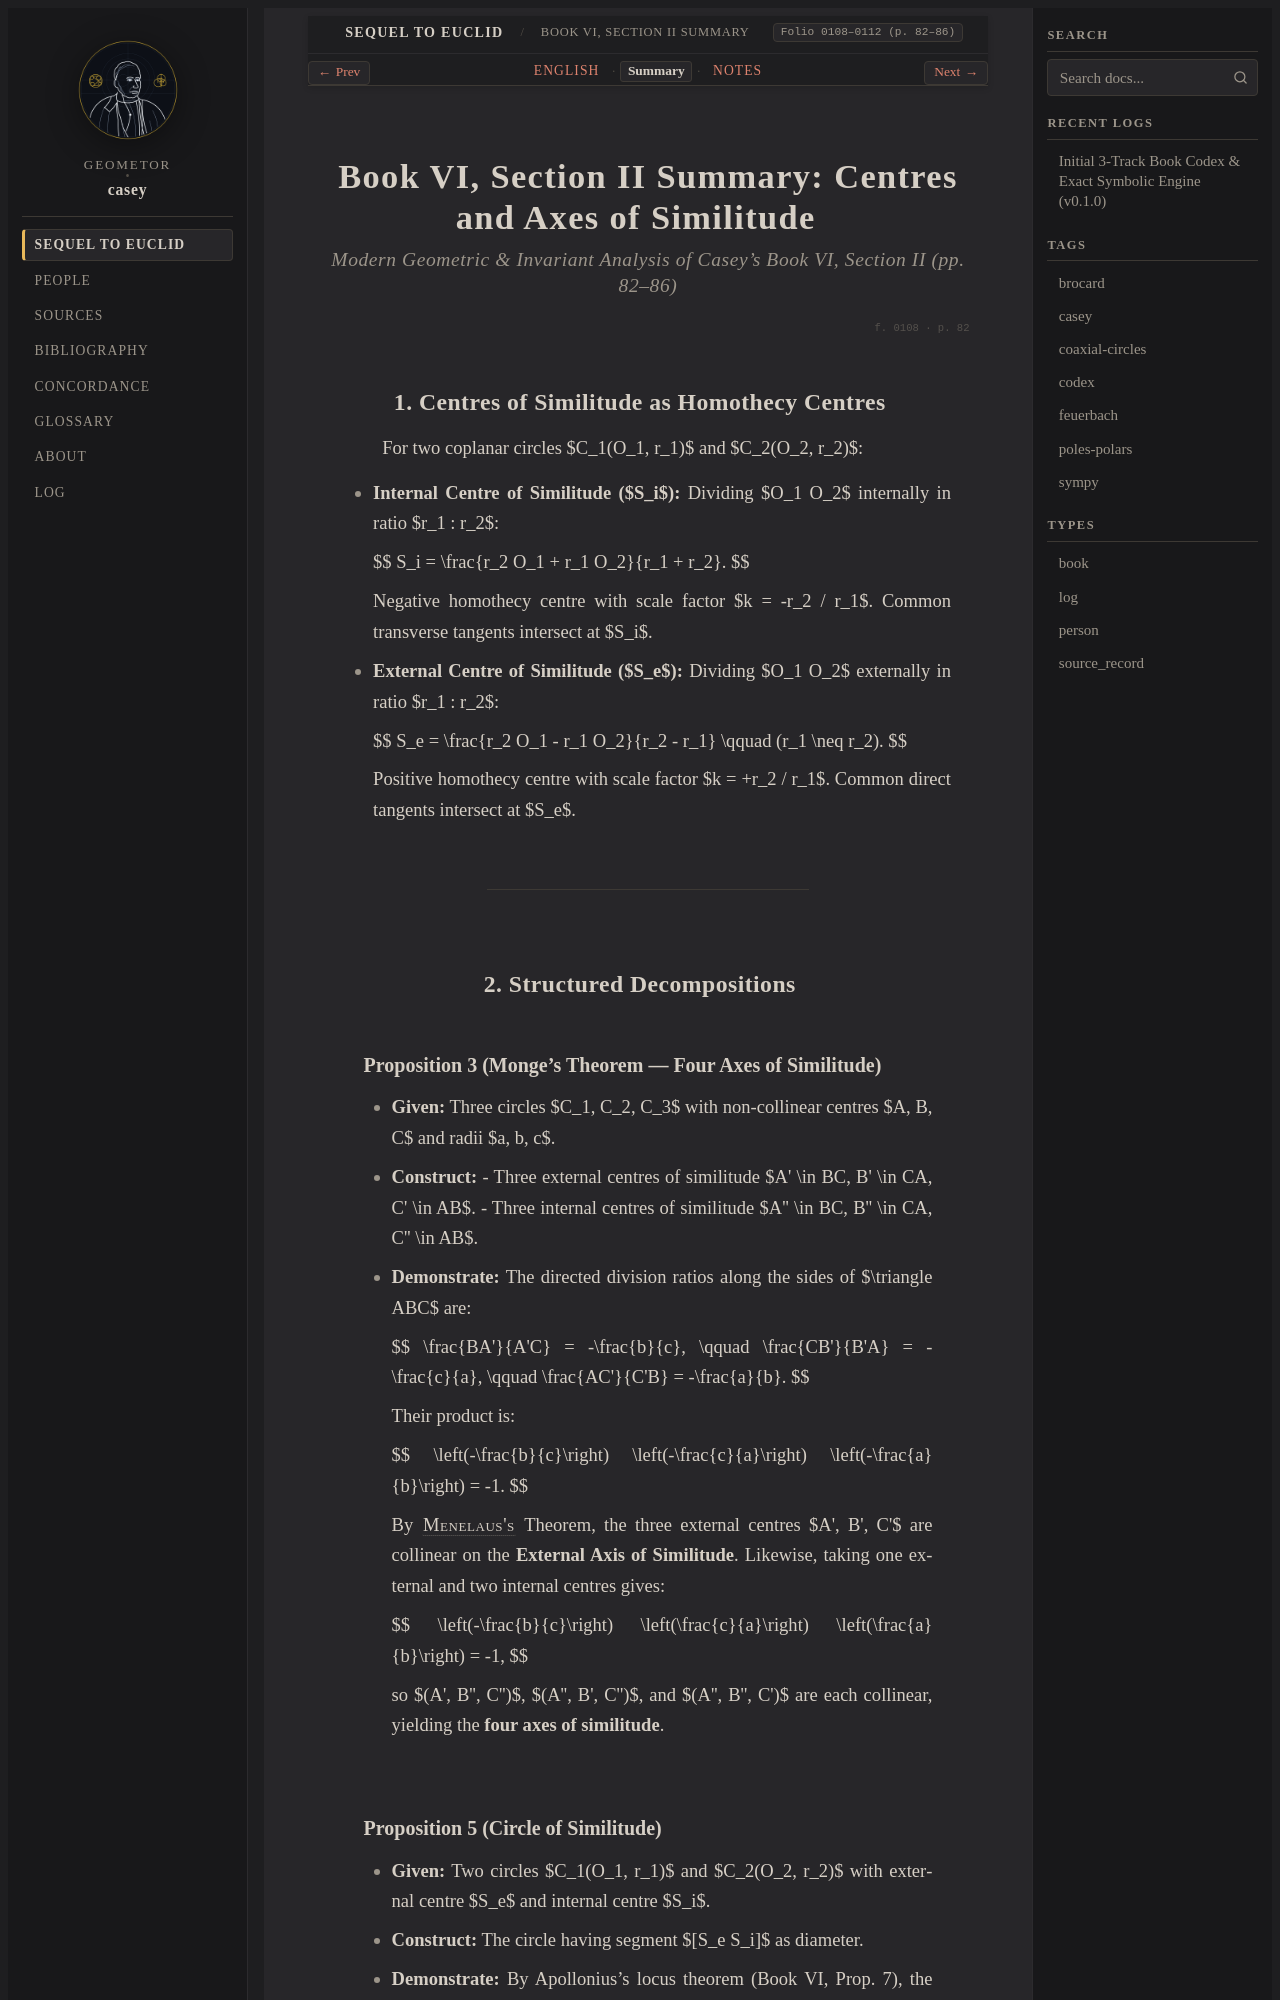

repository: geometor/casey · page: sequel_to_euclid/book_06/section_02-summary.html · generator: sphinx

:title: Book VI, Section II Summary — Centres and Axes of Similitude
:layout: book
:canonical_id: Book VI, Section II Summary
:order: 2
:folio: 0108–0112 (p. 82–86)
:tracks: English: section_02-en | Summary: section_02-summary | Notes: section_02-notes

.. _casey-book-06-sec-02-summary:

Book VI, Section II Summary: Centres and Axes of Similitude
===========================================================

.. rubric:: Modern Geometric & Invariant Analysis of Casey's Book VI, Section II (pp. 82–86)

.. folio:: 0108
   :page: 82

1. Centres of Similitude as Homothecy Centres
---------------------------------------------

For two coplanar circles $C_1(O_1, r_1)$ and $C_2(O_2, r_2)$:

* **Internal Centre of Similitude ($S_i$):**
  Dividing $O_1 O_2$ internally in ratio $r_1 : r_2$:

  $$
  S_i = \frac{r_2 O_1 + r_1 O_2}{r_1 + r_2}.
  $$

  Negative homothecy centre with scale factor $k = -r_2 / r_1$. Common transverse tangents intersect at $S_i$.

* **External Centre of Similitude ($S_e$):**
  Dividing $O_1 O_2$ externally in ratio $r_1 : r_2$:

  $$
  S_e = \frac{r_2 O_1 - r_1 O_2}{r_2 - r_1} \qquad (r_1 \neq r_2).
  $$

  Positive homothecy centre with scale factor $k = +r_2 / r_1$. Common direct tangents intersect at $S_e$.

----

2. Structured Decompositions
----------------------------
